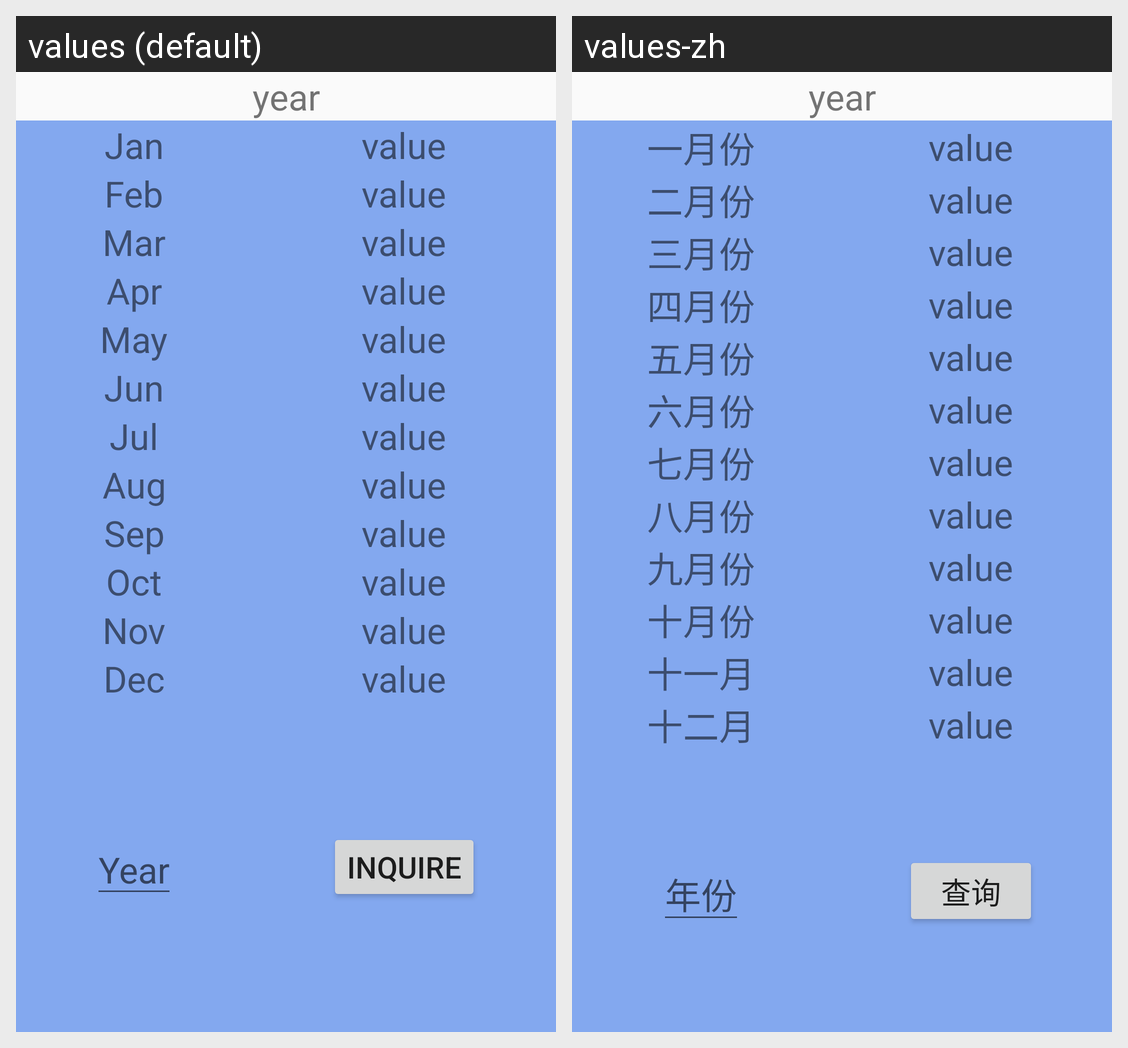

Strings drawn on this Android screen and how each of the app's shown locales translates them:
Android screen res/layout/activity_auto_summary.xml rendered under 2 locales, left to right: values (default), values-zh. Device: Nexus 5 (rendered at 1080×1920; each locale shown at half size, 540×960, under a caption strip naming it); theme Theme.AppCompat.Light.NoActionBar.
Strings drawn on this screen, with the default value and each locale's value (text and hints the layout hard-codes, and strings that could not be matched under every locale, appear in the picture but are not listed):

auto_jan
  values: Jan
  values-zh: 一月份

auto_feb
  values: Feb
  values-zh: 二月份

auto_mar
  values: Mar
  values-zh: 三月份

auto_apr
  values: Apr
  values-zh: 四月份

auto_may
  values: May
  values-zh: 五月份

auto_jun
  values: Jun
  values-zh: 六月份

auto_jul
  values: Jul
  values-zh: 七月份

auto_aug
  values: Aug
  values-zh: 八月份

auto_sep
  values: Sep
  values-zh: 九月份

auto_oct
  values: Oct
  values-zh: 十月份

auto_nov
  values: Nov
  values-zh: 十一月

auto_dec
  values: Dec
  values-zh: 十二月

autoSum_yearHint
  values: Year
  values-zh: 年份

autoSum_inquire
  values: Inquire
  values-zh: 查询
